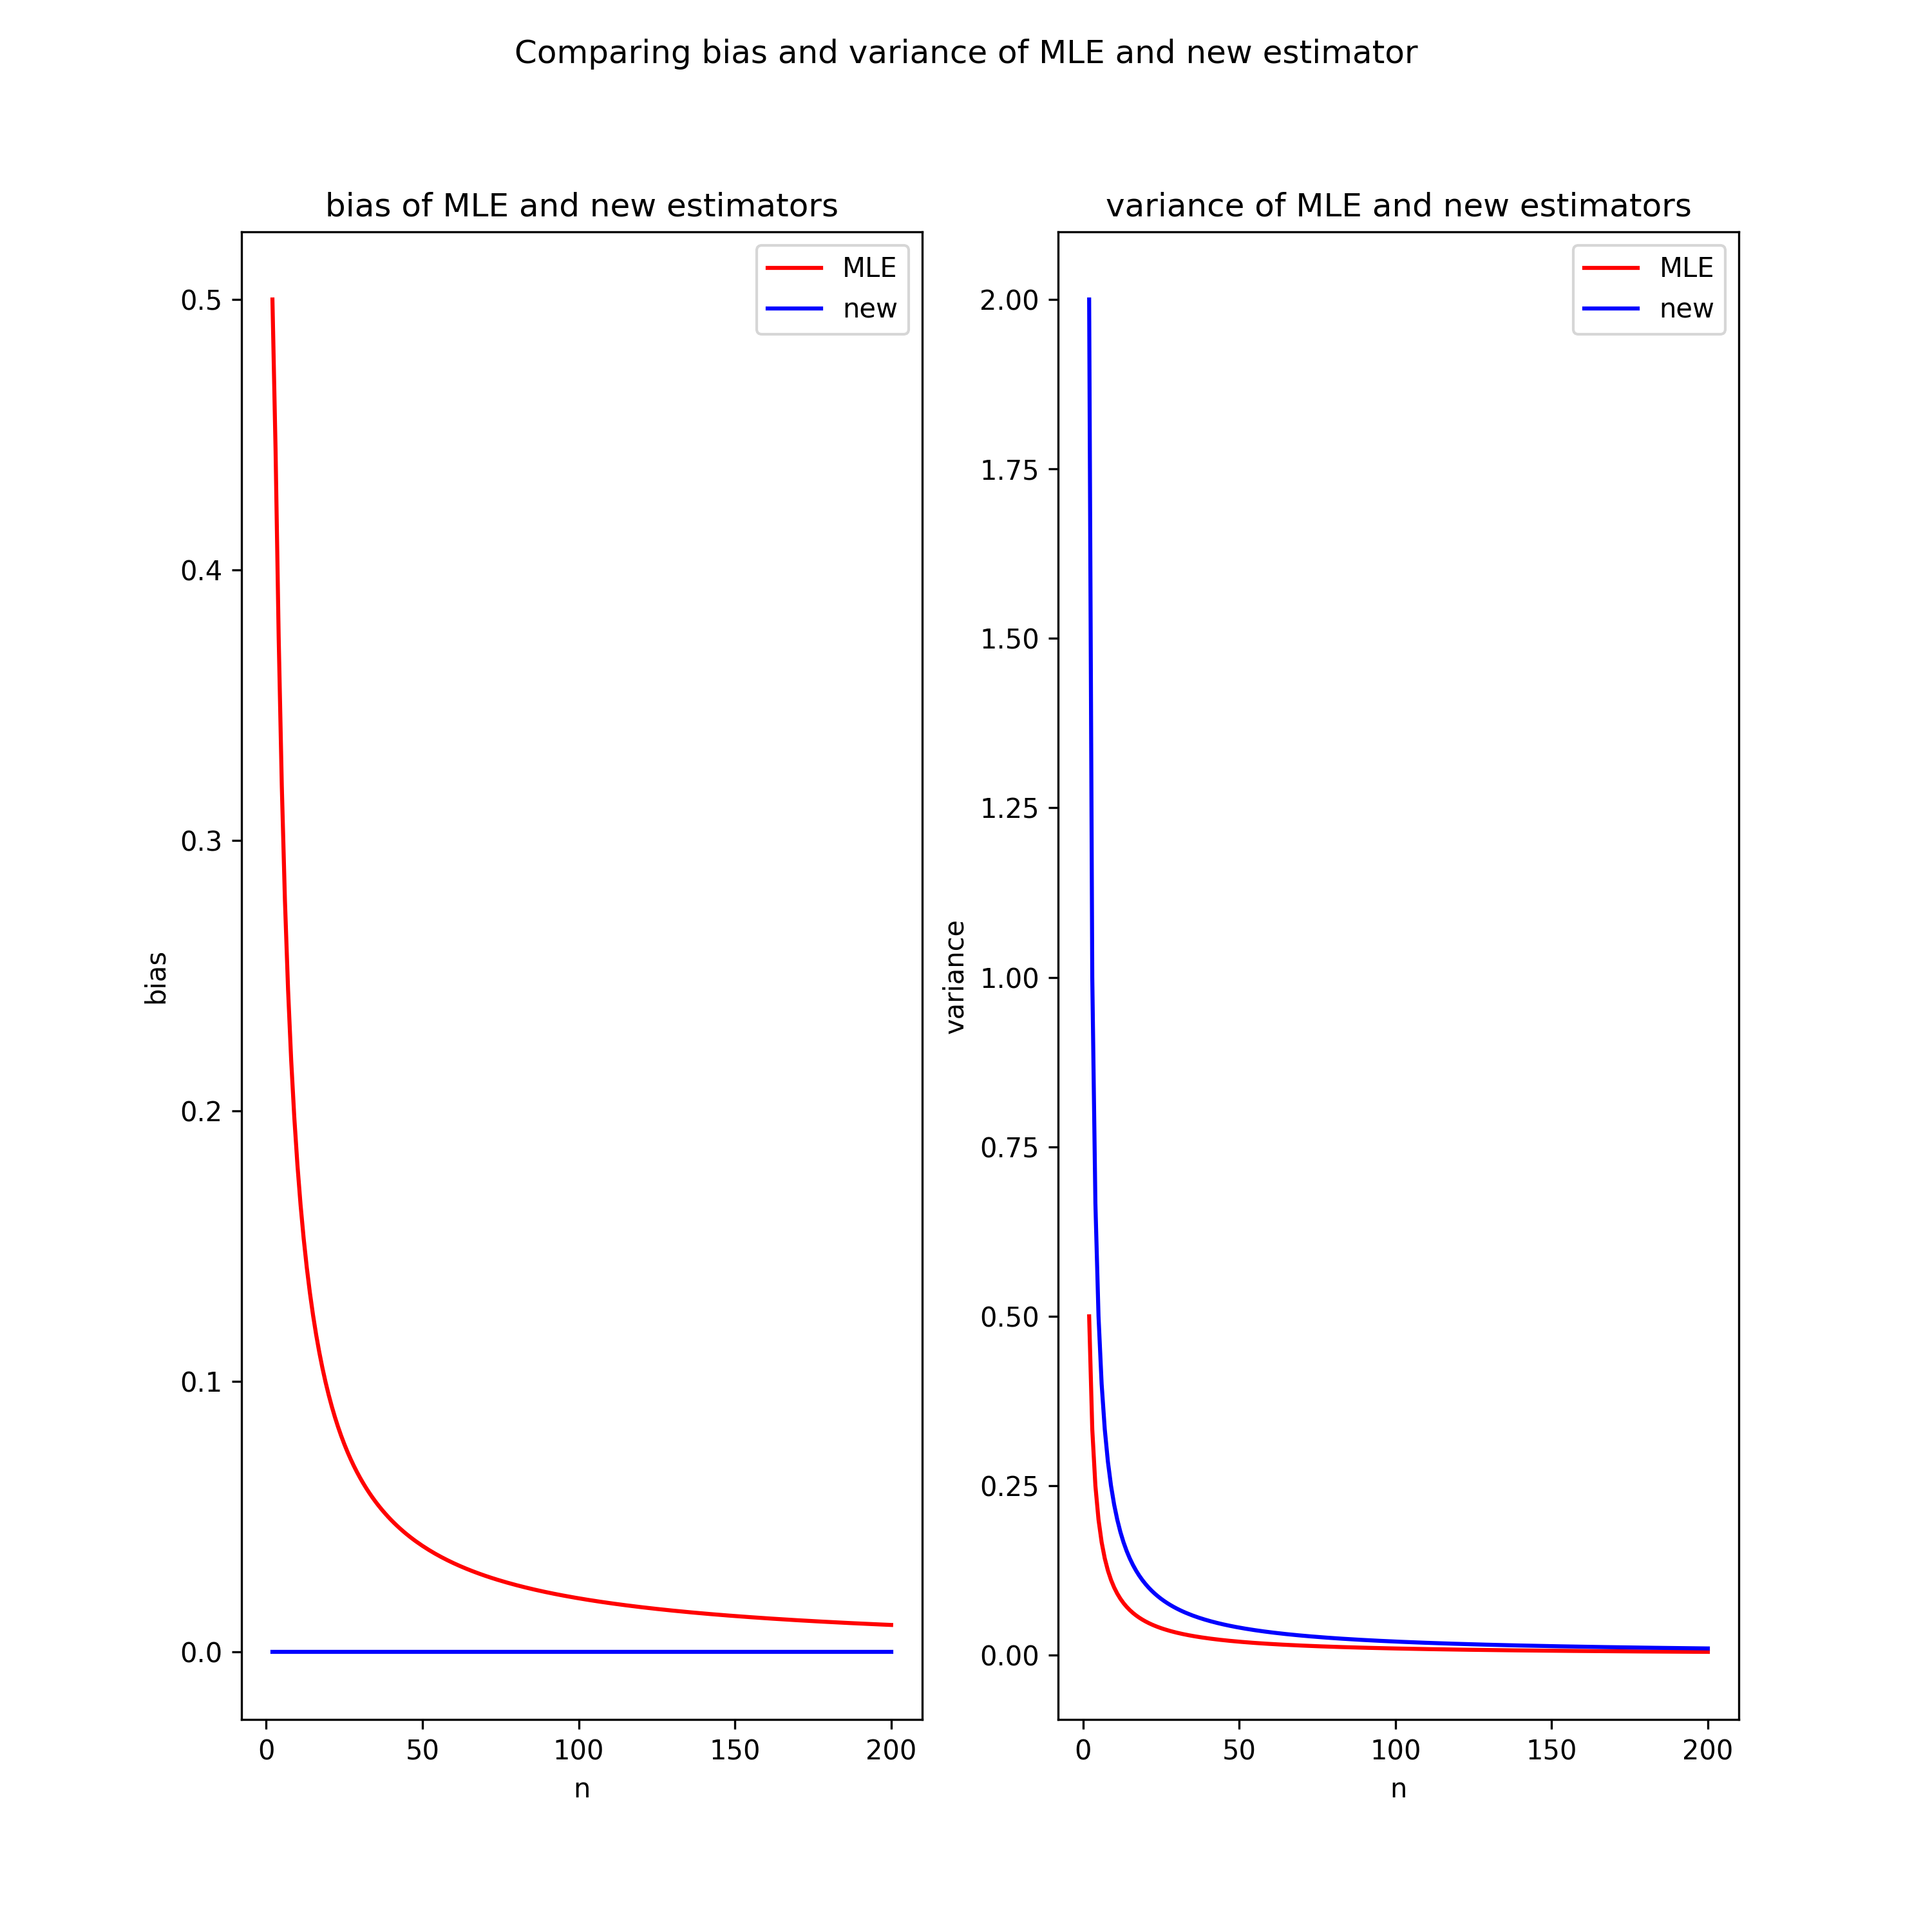

Write the Python code that produced this figure.
import numpy as np
import matplotlib.pyplot as plt

SD = 1

def MLE_bias_estimator(n):
    return (2*SD**4)*(n-1)/n**2

def MLE_var_estimator(n):
    return SD**2/n

def new_bias_estimator(n):
    return 0

def new_var_estimator(n):
    return (2*SD**4)/(n-1)

MLE_bias_estimator = np.vectorize(MLE_bias_estimator)
MLE_var_estimator = np.vectorize(MLE_var_estimator)
new_bias_estimator = np.vectorize(new_bias_estimator)
new_var_estimator = np.vectorize(new_var_estimator)

fig, axes = plt.subplots(nrows=1, ncols=2, figsize=(10,10))

fig.suptitle('Comparing bias and variance of MLE and new estimator')

def plot(xrange, func1, func2, ylabel, title, x):
    axes[x].plot(xrange, func1(xrange), color='red', label='MLE')
    axes[x].plot(xrange, func2(xrange), color='blue', label='new')
    axes[x].set_title(title)
    axes[x].set_xlabel('n')
    axes[x].set_ylabel(ylabel)
    axes[x].legend(loc='upper right')

xrange = np.arange(2, 201, dtype=np.longdouble)

plot(xrange, MLE_bias_estimator, new_bias_estimator, 'bias', 'bias of MLE and new estimators', 0)
plot(xrange, MLE_var_estimator, new_var_estimator, 'variance', 'variance of MLE and new estimators', 1)

plt.savefig("3b.png", dpi=300)  
plt.show()
